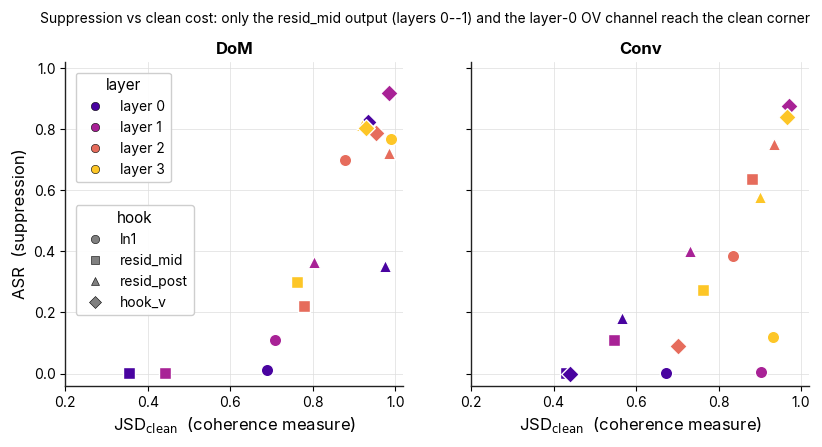

The script that saved this image:
"""The hookpoint-localization scatter (paper figure loc_viz2_scatter).

ASR vs JSD_clean for each (layer × hook) site, DoM (left) and Conv (right). The
grid `D` below is transcribed from the localization sweep (hookpoint_localization
/ eval_winners_per_layer / loc_dom_promptonly); running this script renders the
figure into figures/loc_viz2_scatter.{pdf,png}.
"""
from __future__ import annotations
from pathlib import Path
import matplotlib as mpl
import matplotlib.pyplot as plt

mpl.rcParams.update({
    "font.family":        "sans-serif",
    "font.sans-serif":    ["Inter", "Helvetica Neue", "Helvetica", "Arial", "DejaVu Sans"],
    "font.size":          11,
    "axes.titlesize":     12,
    "axes.labelsize":     12,
    "axes.spines.top":    False,
    "axes.spines.right":  False,
    "axes.linewidth":     1.0,
    "axes.edgecolor":     "#222222",
    "xtick.labelsize":    10,
    "ytick.labelsize":    10,
    "legend.fontsize":    10,
    "figure.dpi":         120,
    "savefig.bbox":       "tight",
    "savefig.pad_inches": 0.12,
})

LAYERS = [0, 1, 2, 3]
HOOKS = ["ln1", "resid_mid", "resid_post", "hook_v"]
HOOK_LBL = {"ln1": "ln1", "resid_mid": "resid_mid", "resid_post": "resid_post", "hook_v": "hook_v"}
# (layer, hook) -> (conv (jsdc, asr, exact), dom (jsdc, asr, exact))
# DoM column = prompt-only projection (matching the main result), per-cell argmin
# JSDc s.t. ASR<=1% (else min-ASR); hook_v DoM is OV-DoM and already prompt-only.
D = {
    (0, "ln1"):        ((0.672, 0.0027, 0.110), (0.690, 0.0130, 0.110)),
    (0, "resid_mid"):  ((0.430, 0.0030, 0.252), (0.354, 0.0030, 0.305)),
    (0, "resid_post"): ((0.566, 0.1820, 0.186), (0.975, 0.3520, 0.009)),
    (0, "hook_v"):     ((0.441, 0.0000, 0.241), (0.935, 0.8240, 0.029)),
    (1, "ln1"):        ((0.903, 0.0043, 0.002), (0.709, 0.1090, 0.003)),
    (1, "resid_mid"):  ((0.546, 0.1083, 0.235), (0.442, 0.0030, 0.166)),
    (1, "resid_post"): ((0.731, 0.4023, 0.130), (0.803, 0.3640, 0.032)),
    (1, "hook_v"):     ((0.972, 0.8780, 0.010), (0.985, 0.9210, 0.003)),
    (2, "ln1"):        ((0.834, 0.3867, 0.056), (0.879, 0.6990, 0.036)),
    (2, "resid_mid"):  ((0.880, 0.6367, 0.040), (0.780, 0.2220, 0.017)),
    (2, "resid_post"): ((0.935, 0.7513, 0.022), (0.985, 0.7230, 0.003)),
    (2, "hook_v"):     ((0.702, 0.0910, 0.070), (0.953, 0.7870, 0.024)),
    (3, "ln1"):        ((0.931, 0.1207, 0.015), (0.990, 0.7700, 0.007)),
    (3, "resid_mid"):  ((0.763, 0.2743, 0.072), (0.761, 0.3000, 0.022)),
    (3, "resid_post"): ((0.900, 0.5800, 0.029), (0.920, 0.8140, 0.010)),
    (3, "hook_v"):     ((0.967, 0.8403, 0.009), (0.929, 0.8040, 0.032)),
}
OUT = "figures"
Path(OUT).mkdir(parents=True, exist_ok=True)


def save(fig, name):
    fig.savefig(f"{OUT}/{name}.pdf")
    fig.savefig(f"{OUT}/{name}.png", dpi=180)
    print(f"wrote {OUT}/{name}.pdf")


# ---------- localization scatter (the figure used in the paper) ----------
def scatter():
    fig, axes = plt.subplots(1, 2, figsize=(9.6, 4.2), sharex=True, sharey=True)
    cmap = plt.cm.plasma
    lcol = {L: cmap(0.12 + 0.76 * L / 3) for L in LAYERS}
    mark = {"ln1": "o", "resid_mid": "s", "resid_post": "^", "hook_v": "D"}
    for ax, mi, mname in zip(axes, [1, 0], ["DoM", "Conv"]):
        for (L, h), v in D.items():
            jsd, asr, _ = v[mi]
            ax.scatter(jsd, asr, color=lcol[L], marker=mark[h], s=80,
                       edgecolors="white", linewidths=1.0, zorder=3)
        ax.set_xlim(0.20, 1.02); ax.set_ylim(-0.04, 1.02)
        ax.set_xlabel(r"JSD$_\mathrm{clean}$  (coherence measure)")
        ax.set_title(mname, fontweight="bold")
        ax.grid(True, color="#dddddd", lw=0.5)
        ax.set_axisbelow(True)
    axes[0].set_ylabel("ASR  (suppression)")
    lay_h = [plt.Line2D([], [], marker="o", ls="", color=lcol[L], mec="k", mew=0.4, label=f"layer {L}") for L in LAYERS]
    hk_h = [plt.Line2D([], [], marker=mark[h], ls="", color="0.5", mec="k", mew=0.4, label=HOOK_LBL[h]) for h in HOOKS]
    # both legends on the DoM panel (now LHS), stacked in the empty upper-left
    leg1 = axes[0].legend(handles=lay_h, loc="upper left", bbox_to_anchor=(0.01, 0.99), title="layer", framealpha=0.95)
    axes[0].add_artist(leg1)
    axes[0].legend(handles=hk_h, loc="upper left", bbox_to_anchor=(0.01, 0.58), title="hook", framealpha=0.95)
    fig.suptitle("Suppression vs clean cost: only the resid_mid output (layers 0--1) and the layer-0 OV channel reach the clean corner",
                 fontsize=10, y=1.0)
    save(fig, "loc_viz2_scatter")


if __name__ == "__main__":
    scatter()
